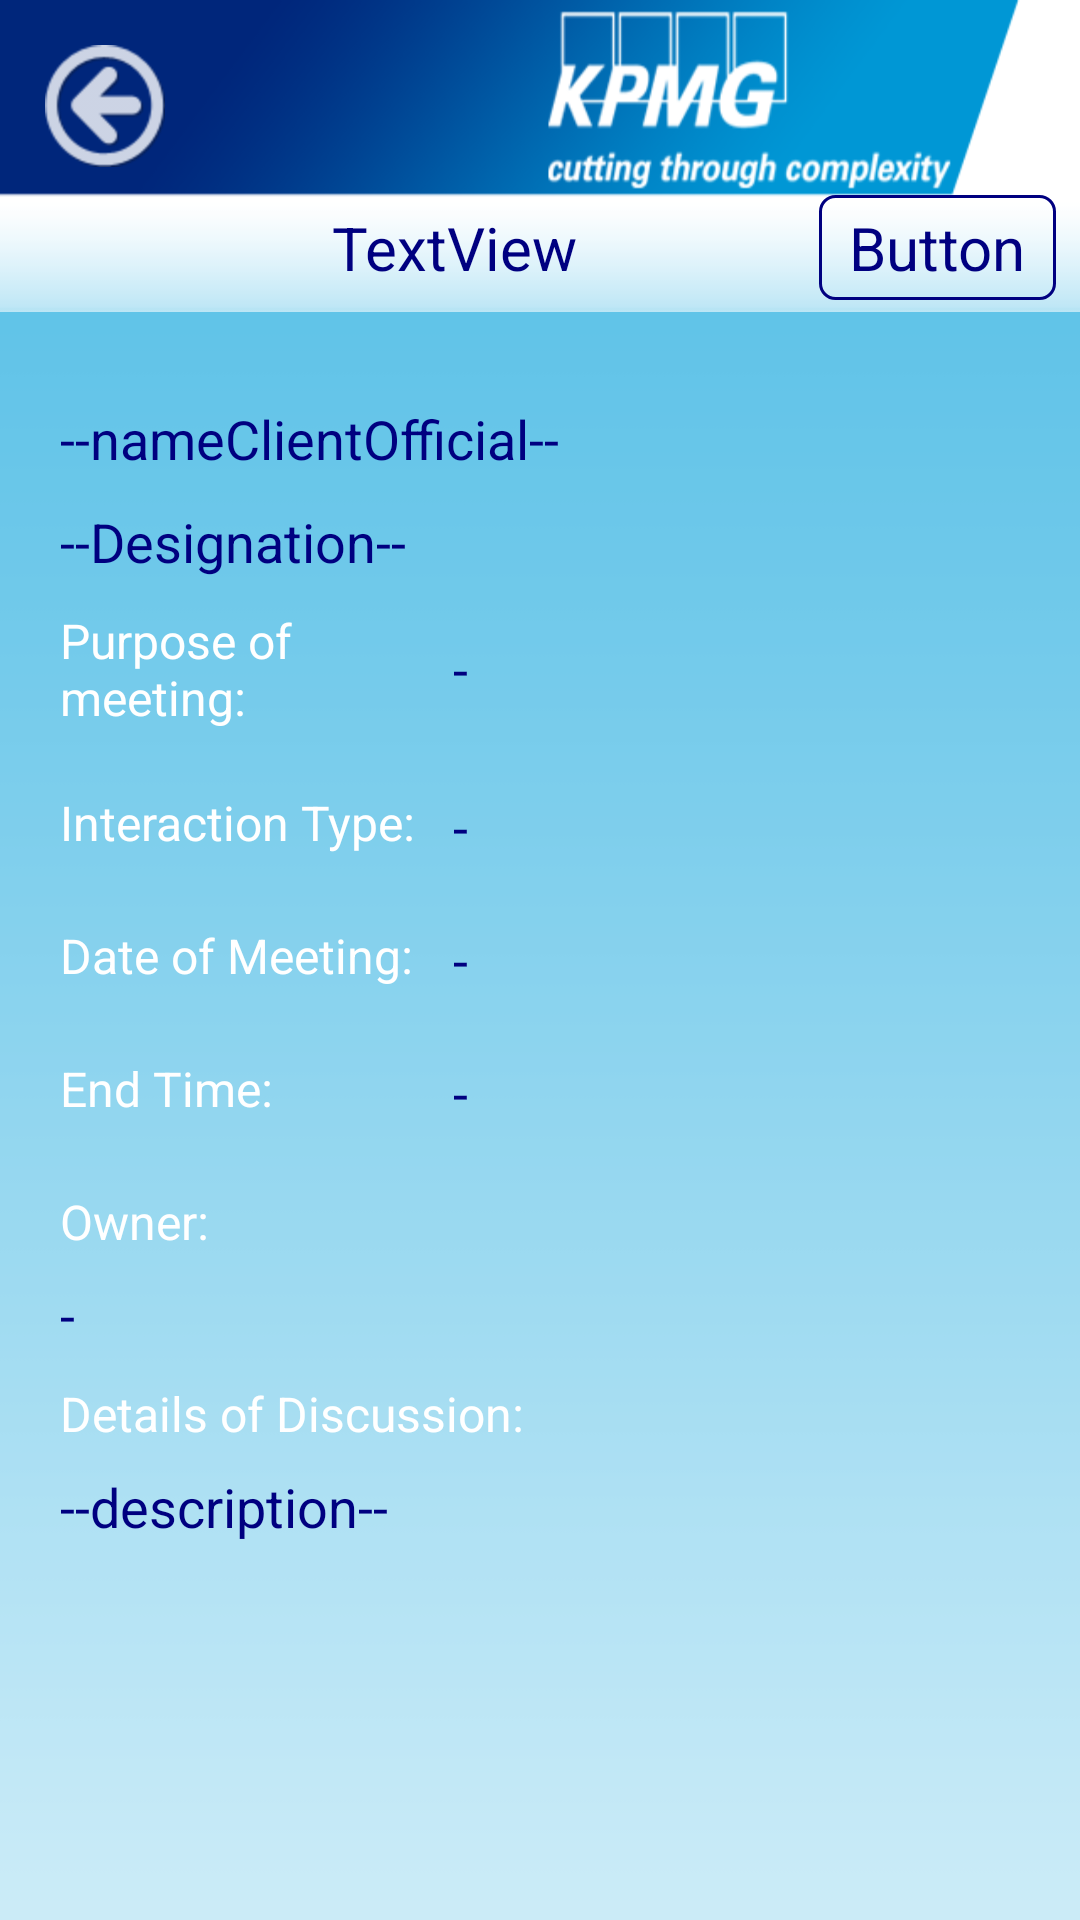

Write the Android layout XML for this screen, with the resource values it uses.
<!-- AndroidManifest.xml: application theme AppTheme -->
<!-- res/layout/activity_appointment_detail.xml -->
<?xml version="1.0" encoding="utf-8"?>
<LinearLayout xmlns:android="http://schemas.android.com/apk/res/android"
    xmlns:tools="http://schemas.android.com/tools"
    android:layout_width="match_parent"
    android:layout_height="match_parent"
    android:background="@drawable/background_android"
    android:orientation="vertical"
    tools:context="com.mw.crm.activity.AppointmentDetailsActivity" >

    <include
        android:id="@+id/header"
        android:layout_width="match_parent"
        android:layout_height="wrap_content"
        layout="@layout/header" />

    <ScrollView
        android:layout_width="match_parent"
        android:layout_height="match_parent"
        android:padding="20dp" >

        <LinearLayout
            android:layout_width="match_parent"
            android:layout_height="wrap_content"
            android:orientation="vertical" >

            <TextView
                android:id="@+id/nameClientOfficial_TV"
                android:layout_width="wrap_content"
                android:layout_height="wrap_content"
                android:layout_marginTop="10dp"
                android:text="--nameClientOfficial--"
                android:textColor="@color/blue_dark"
                android:textSize="18sp" />

            <TextView
                android:id="@+id/designationClientOfficial_TV"
                android:layout_width="wrap_content"
                android:layout_height="wrap_content"
                android:layout_marginTop="10dp"
                android:text="--Designation--"
                android:textColor="@color/blue_dark"
                android:textSize="18sp" />

            <LinearLayout style="@style/LL" >

                <TextView
                    android:id="@+id/purposeLabel_TV"
                    style="@style/TV_left"
                    android:text="Purpose of meeting:" />

                <TextView
                    android:id="@+id/purpose_TV"
                    style="@style/TV_right"
                    android:text="-" />
            </LinearLayout>

            <LinearLayout style="@style/LL" >

                <TextView
                    android:id="@+id/interactionTypeLabel_TV"
                    style="@style/TV_left"
                    android:text="Interaction Type:" />

                <TextView
                    android:id="@+id/interactionType_TV"
                    style="@style/TV_right"
                    android:text="-" />
            </LinearLayout>

            <LinearLayout style="@style/LL" >

                <TextView
                    android:id="@+id/dateMeetingLabel_TV"
                    style="@style/TV_left"
                    android:text="Date of Meeting:" />

                <TextView
                    android:id="@+id/dateMeeting_TV"
                    style="@style/TV_right"
                    android:text="-" />
            </LinearLayout>

            <LinearLayout style="@style/LL" >

                <TextView
                    android:id="@+id/endTimeLabel_TV"
                    style="@style/TV_left"
                    android:text="End Time:" />

                <TextView
                    android:id="@+id/endTime_TV"
                    style="@style/TV_right"
                    android:text="-" />
            </LinearLayout>

            <TextView
                android:id="@+id/ownerLabel_TV"
                style="@style/TV_top"
                android:text="Owner:" />

            <TextView
                android:id="@+id/owner_TV"
                style="@style/TV_bottom"
                android:text="-" />

            

            <TextView
                android:id="@+id/detailsDiscussionLabel_TV"
                style="@style/TV_top"
                android:text="Details of Discussion:" />

            <TextView
                android:id="@+id/description_TV"
                style="@style/TV_bottom"
                android:text="--description--" />
        </LinearLayout>
    </ScrollView>

</LinearLayout>
<!-- res/layout/header.xml (included above) -->
<?xml version="1.0" encoding="utf-8"?>
<RelativeLayout xmlns:android="http://schemas.android.com/apk/res/android"
    android:layout_width="match_parent"
    android:layout_height="wrap_content" >

    <ImageView
        android:id="@+id/header_logo_IV"
        android:layout_width="match_parent"
        android:layout_height="wrap_content"
        android:background="@android:color/white"
        android:scaleType="fitXY"
        android:src="@drawable/header" />

    <LinearLayout
        android:layout_width="match_parent"
        android:layout_height="wrap_content"
        android:layout_above="@+id/title_header_TV"
        android:layout_marginBottom="7dp"
        android:orientation="horizontal"
        android:weightSum="2" >

        <View
            android:layout_width="0dp"
            android:layout_height="wrap_content"
            android:layout_weight="1" />

        <View
            android:layout_width="0dp"
            android:layout_height="wrap_content"
            android:layout_weight="1"
            android:clickable="true"
            android:onClick="onHome" />
    </LinearLayout>

    <View
        android:id="@+id/aa"
        android:layout_width="30dp"
        android:layout_height="30dp"
        android:layout_alignBottom="@+id/header_logo_IV"
        android:layout_alignParentLeft="true" />

    <TextView
        android:id="@+id/title_header_TV"
        android:layout_width="match_parent"
        android:layout_height="wrap_content"
        android:layout_alignBaseline="@+id/right_button_TV"
        android:layout_alignBottom="@+id/header_logo_IV"
        android:layout_centerHorizontal="true"
        android:layout_marginBottom="8dp"
        android:layout_toLeftOf="@+id/right_button_TV"
        android:layout_toRightOf="@+id/aa"
        android:gravity="center"
        android:singleLine="true"
        android:text="TextView"
        android:textColor="@color/blue_dark"
        android:textSize="20sp" />

    <TextView
        android:id="@+id/right_button_TV"
        android:layout_width="wrap_content"
        android:layout_height="wrap_content"
        android:layout_alignBottom="@+id/header_logo_IV"
        android:layout_alignParentRight="true"
        android:layout_marginBottom="4dp"
        android:layout_marginRight="8dp"
        android:background="@drawable/custom_bg_stroke_radius"
        android:clickable="true"
        android:onClick="onRightButton"
        android:paddingBottom="4dp"
        android:paddingLeft="10dp"
        android:paddingRight="10dp"
        android:paddingTop="4dp"
        android:text="Button"
        android:textColor="@color/blue_dark"
        android:textSize="20sp" />

    <ImageButton
        android:id="@+id/back_B"
        android:layout_width="wrap_content"
        android:layout_height="wrap_content"
        android:layout_alignParentLeft="true"
        android:layout_marginLeft="15dp"
        android:layout_marginTop="15dp"
        android:background="@null"
        android:onClick="onBack"
        android:src="@drawable/back_button" />

</RelativeLayout>
<!-- resources referenced by this layout -->
<resources>
  <color name="blue_dark">#000080</color>
  <!-- drawable back_button: png bitmap (drawable-hdpi, 6090 bytes) -->
  <!-- drawable background_android: png bitmap (drawable-hdpi, 4116 bytes) -->
  <!-- drawable custom_bg_stroke_radius (drawable-hdpi) -->
  <?xml version="1.0" encoding="utf-8"?>
  <shape xmlns:android="http://schemas.android.com/apk/res/android" >
  
      
      <solid android:color="@android:color/transparent" />
  
      
      <stroke
          android:width="1dp"
          android:color="@color/blue_dark" />
  
      <corners
          android:bottomLeftRadius="5dp"
          android:bottomRightRadius="5dp"
          android:topLeftRadius="5dp"
          android:topRightRadius="5dp" />
  
  </shape>
  <!-- drawable header: png bitmap (drawable-hdpi, 24201 bytes) -->
  <style name="LL" parent="dimensions">
          <item name="android:orientation">horizontal</item>
          <item name="android:paddingTop">10dp</item>
          <item name="android:paddingBottom">10dp</item>
          <item name="android:weightSum">5</item>
      </style>
  <style name="TV_bottom" parent="dimensions3">
          <item name="android:layout_marginTop">8dp</item>
          <item name="android:textColor">@color/blue_dark</item>
          <item name="android:textSize">18sp</item>
          <item name="android:layout_gravity">center_vertical</item>
      </style>
  <style name="TV_left" parent="dimensions2">
          <item name="android:layout_weight">2</item>
          <item name="android:textColor">@android:color/white</item>
          <item name="android:textSize">16sp</item>
      </style>
  <style name="TV_right" parent="dimensions2">
          <item name="android:layout_weight">3</item>
          <item name="android:layout_marginLeft">5dp</item>
          <item name="android:textColor">@color/blue_dark</item>
          <item name="android:textSize">18sp</item>
          <item name="android:layout_gravity">center_vertical</item>
      </style>
  <style name="TV_top" parent="dimensions3">
          <item name="android:layout_marginTop">10dp</item>
          <item name="android:layout_weight">2</item>
          <item name="android:textColor">@android:color/white</item>
          <item name="android:textSize">16sp</item>
      </style>
  <style name="AppTheme" parent="AppBaseTheme">
  
          
          <item name="actionBarSize">48dip</item>
          <item name="android:actionBarSize">48dip</item>
      </style>
  <style name="dimensions">
          <item name="android:layout_width">match_parent</item>
          <item name="android:layout_height">wrap_content</item>
      </style>
  <style name="dimensions3">
          <item name="android:layout_width">wrap_content</item>
          <item name="android:layout_height">wrap_content</item>
      </style>
  <style name="dimensions2">
          <item name="android:layout_width">0dip</item>
          <item name="android:layout_height">wrap_content</item>
      </style>
  <style name="AppBaseTheme" parent="Theme.AppCompat.Light">
          
      </style>
</resources>
